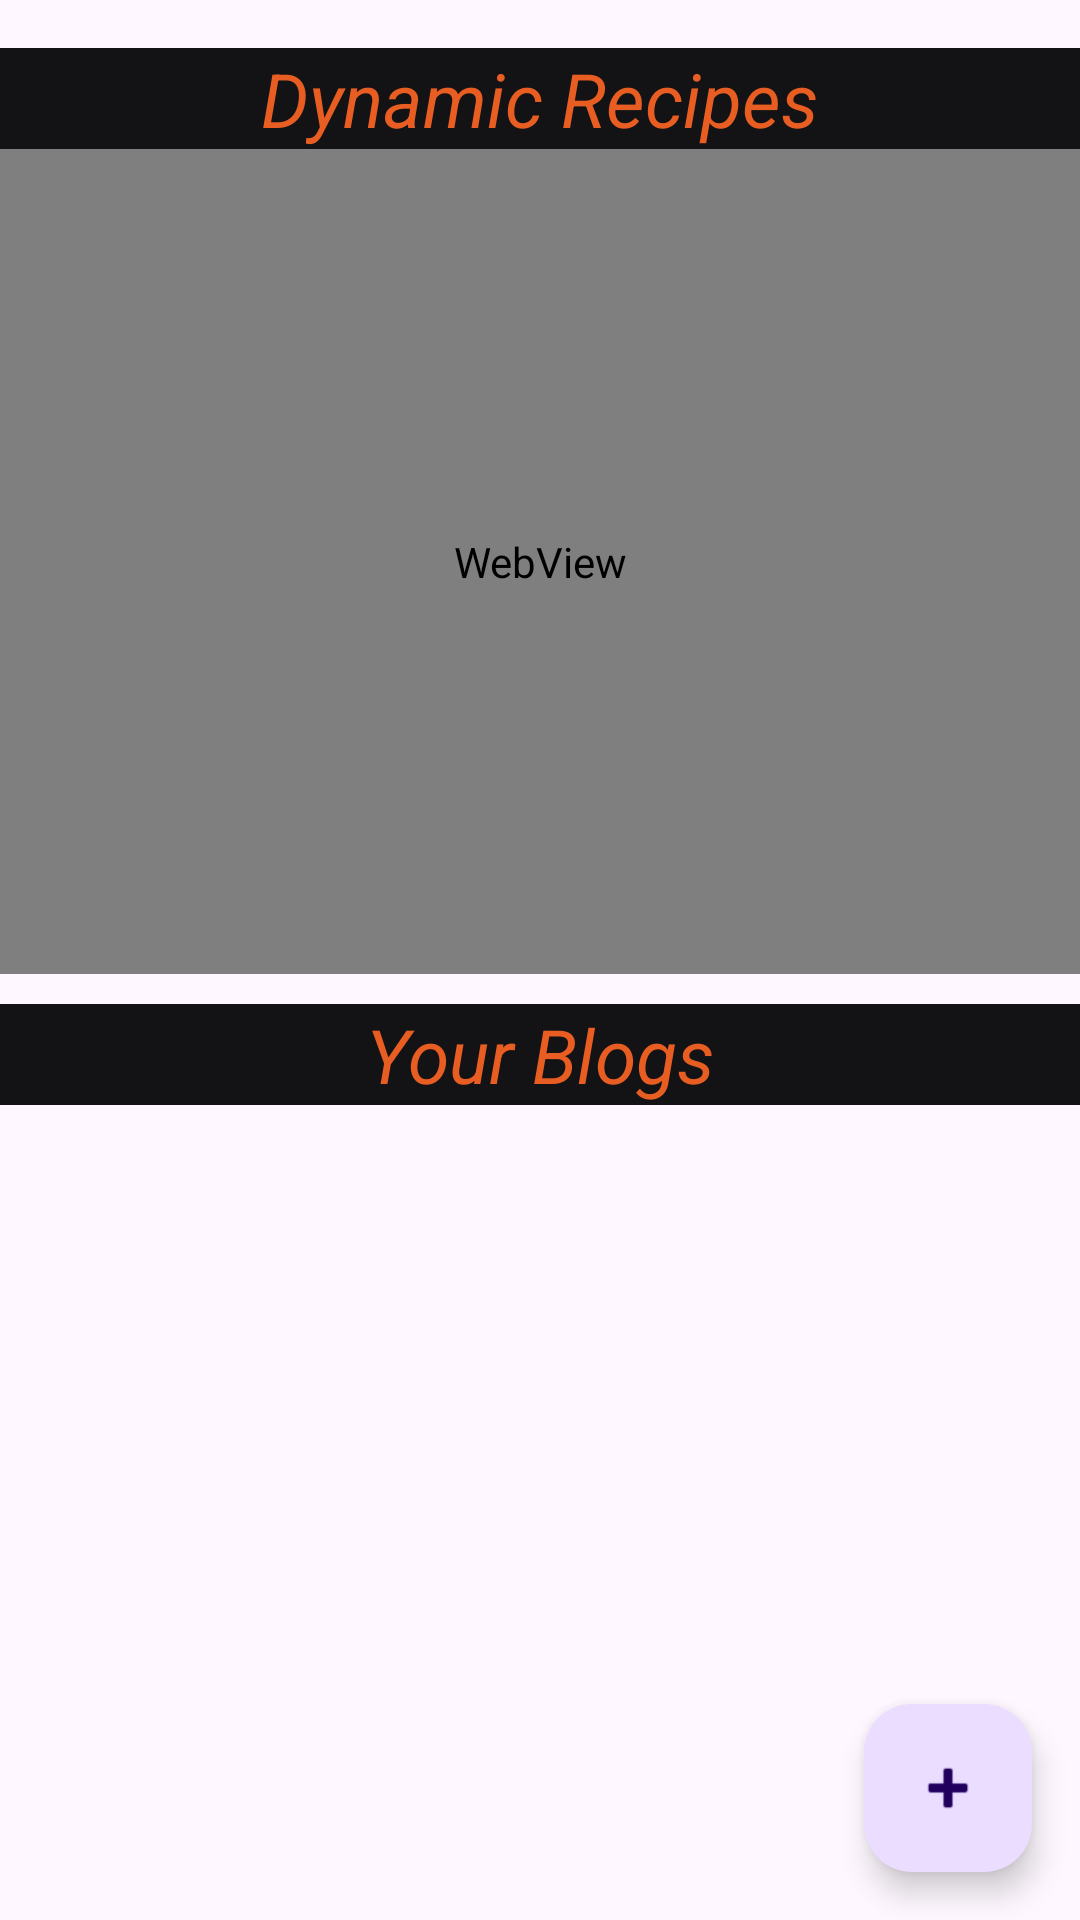

Layout XML and referenced resources for this Android screen:
<!-- AndroidManifest.xml: application theme Theme.FoodiePalCulinaryCompanion -->
<!-- res/layout/fragment_blog_list.xml -->
<?xml version="1.0" encoding="utf-8"?>
<LinearLayout
    xmlns:android="http://schemas.android.com/apk/res/android"
    android:layout_width="match_parent"
    android:layout_height="match_parent"
    android:orientation="vertical">

    <TextView
        android:id="@+id/textView"
        android:layout_width="match_parent"
        android:layout_height="wrap_content"
        android:layout_marginTop="16dp"
        android:gravity="center"
        android:text="Dynamic Recipes"
        android:textAlignment="center"
        android:textAppearance="@style/ShapeAppearance.Material3.Corner.ExtraLarge"
        android:textColor="#FFE85D22"
        android:background="#131315"
        android:textSize="25sp"
        android:textStyle="italic" />

    <WebView
        android:id="@+id/webView"
        android:layout_width="match_parent"
        android:layout_height="0dp"
        android:layout_weight="6" />

    <TextView
        android:layout_width="match_parent"
        android:layout_height="wrap_content"
        android:layout_marginTop="10dp"
        android:gravity="center"
        android:text="Your Blogs"
        android:textAlignment="center"
        android:textAppearance="@style/ShapeAppearance.Material3.Corner.ExtraLarge"
        android:textColor="#FFE85D22"
        android:background="#131315"
        android:textSize="25sp"
        android:textStyle="italic" />

    <androidx.recyclerview.widget.RecyclerView
        android:id="@+id/recyclerViewBlogs"
        android:layout_width="match_parent"
        android:layout_height="0dp"
        android:layout_weight="4" />

    <com.google.android.material.floatingactionbutton.FloatingActionButton
        android:id="@+id/fabContribute"
        android:layout_width="wrap_content"
        android:layout_height="wrap_content"
        android:layout_gravity="end"
        android:layout_margin="16dp"
        android:src="@android:drawable/ic_input_add" />
</LinearLayout>
<!-- resources referenced by this layout -->
<resources>
  <style name="Theme.FoodiePalCulinaryCompanion" parent="Base.Theme.FoodiePalCulinaryCompanion" />
  <style name="Base.Theme.FoodiePalCulinaryCompanion" parent="Theme.Material3.DayNight.NoActionBar">
          
          
      </style>
</resources>
